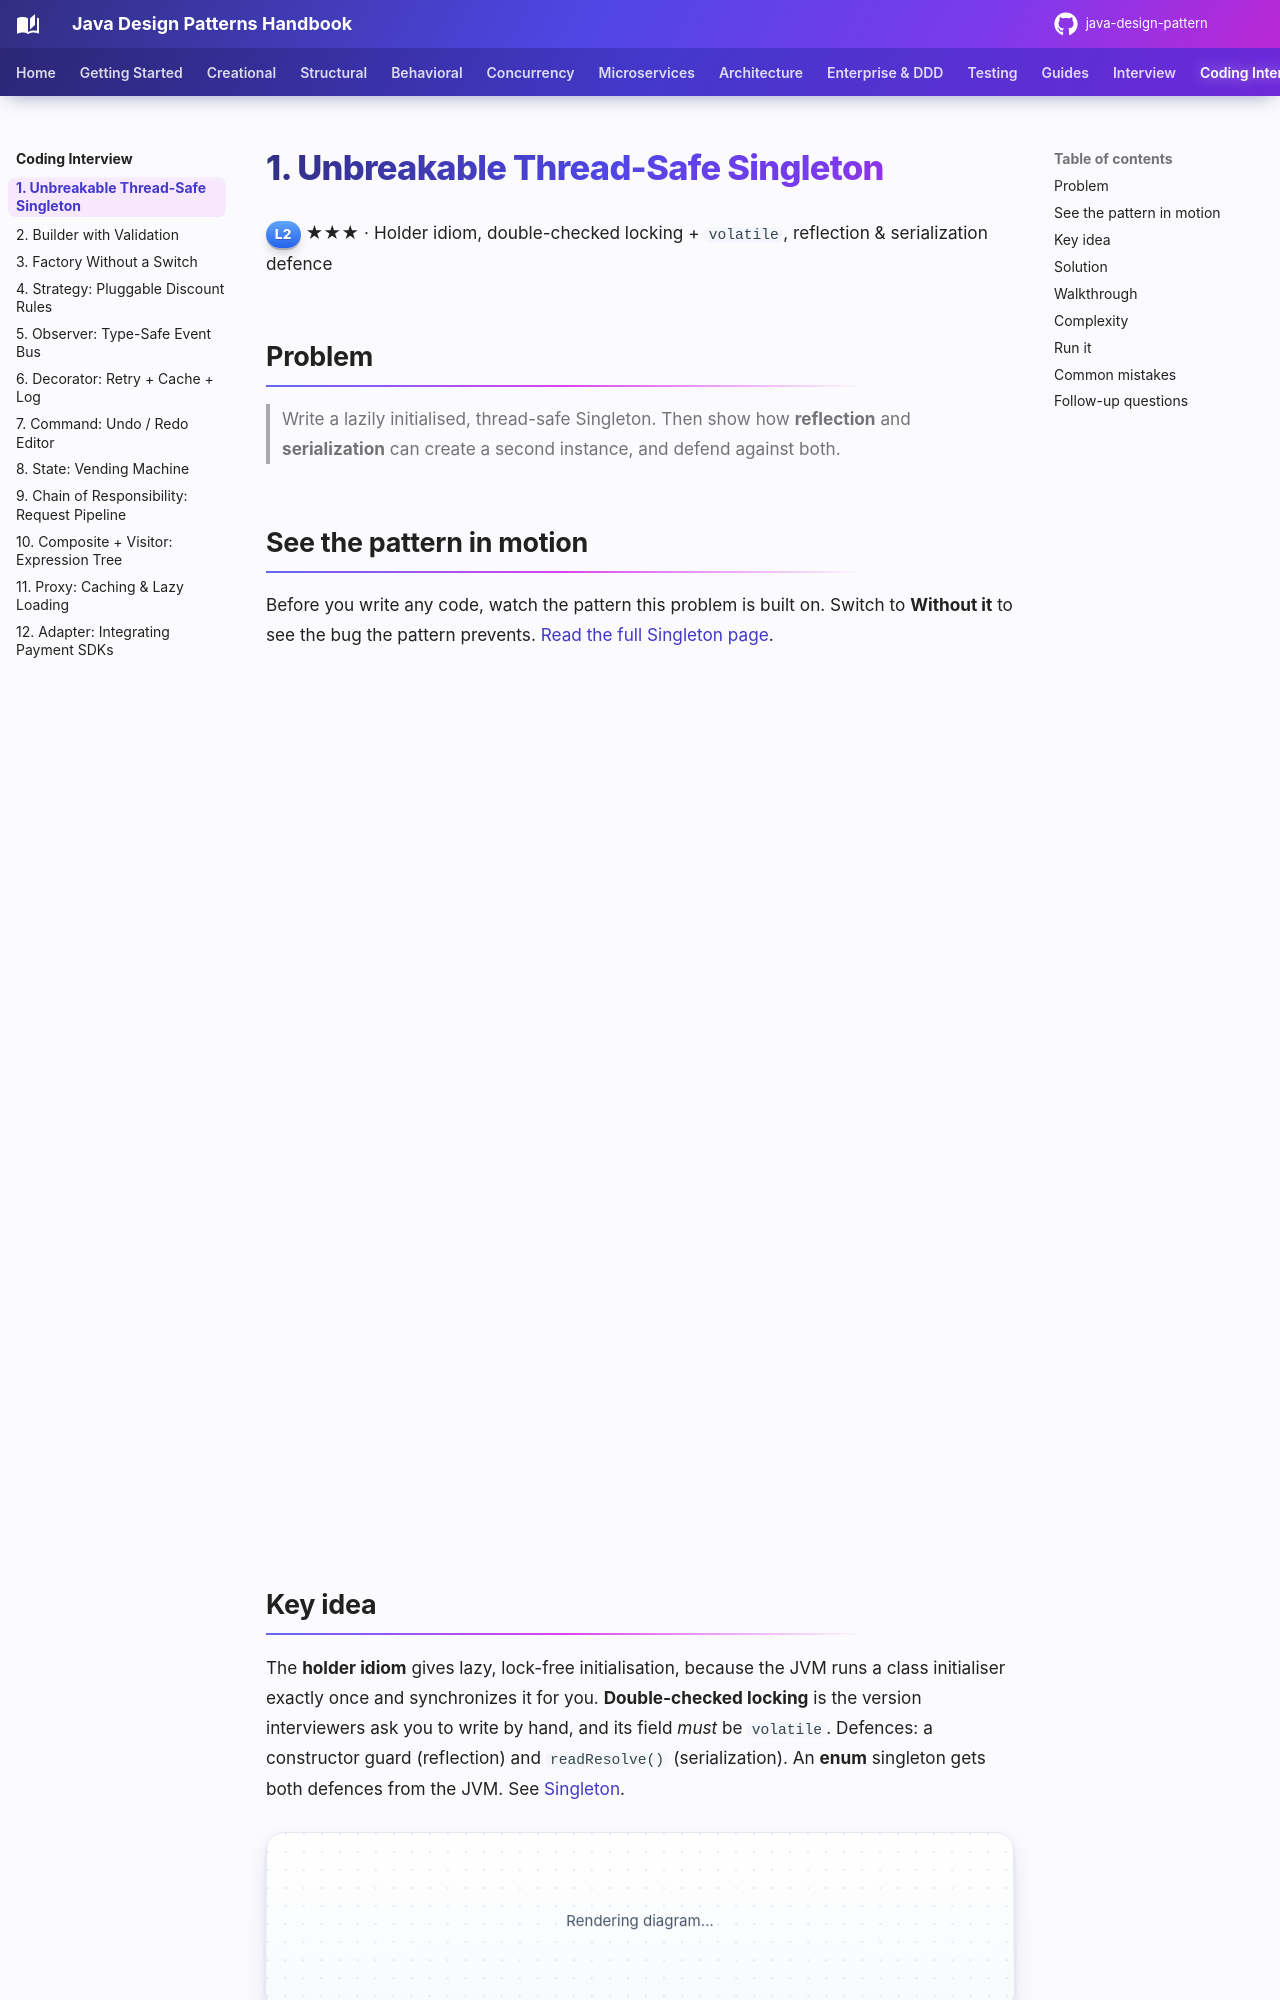

repository: khiruashish/java-design-pattern · page: coding-interview/01-singleton/index.html · generator: mkdocs

# 1. Unbreakable Thread-Safe Singleton

<span class="level l2">L2</span> ★★★ · Holder idiom, double-checked locking + `volatile`, reflection & serialization defence

## Problem

> Write a lazily initialised, thread-safe Singleton. Then show how **reflection** and **serialization** can create a
> second instance, and defend against both.

## See the pattern in motion

Before you write any code, watch the pattern this problem is built on. Switch to **Without it** to see the bug the pattern prevents. [Read the full Singleton page](../creational/singleton.md).

<iframe class="motion-embed" src="../../motion/index.html?p=singleton&amp;embed=1" title="Animated walkthrough of the Singleton pattern" loading="lazy"></iframe>
